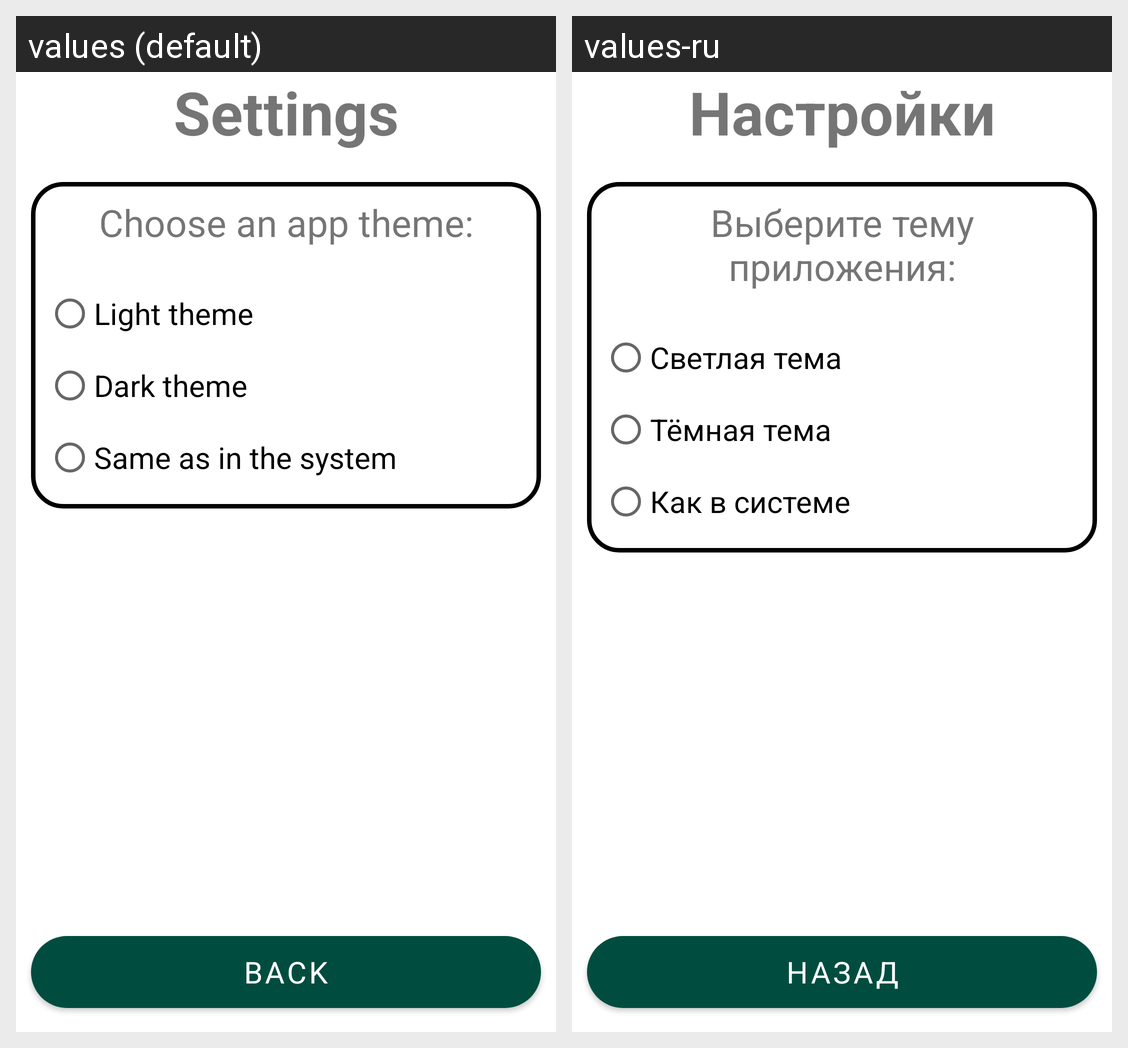

The same Android screen rendered under two of its app's locales, left to right. List the strings drawn on it with the default value and each locale's translation.
Android screen res/layout/activity_settings.xml rendered under 2 locales, left to right: values (default), values-ru. Device: Nexus 5 (rendered at 1080×1920; each locale shown at half size, 540×960, under a caption strip naming it); theme Theme.Calculator.
Strings drawn on this screen, with the default value and each locale's value (text and hints the layout hard-codes, and strings that could not be matched under every locale, appear in the picture but are not listed):

settings_head
  values: Settings
  values-ru: Настройки

theme_head
  values: Choose an app theme:
  values-ru: Выберите тему приложения:

theme_light
  values: Light theme
  values-ru: Светлая тема

theme_dark
  values: Dark theme
  values-ru: Тёмная тема

system_theme
  values: Same as in the system
  values-ru: Как в системе

return_btn
  values: Back
  values-ru: Назад
